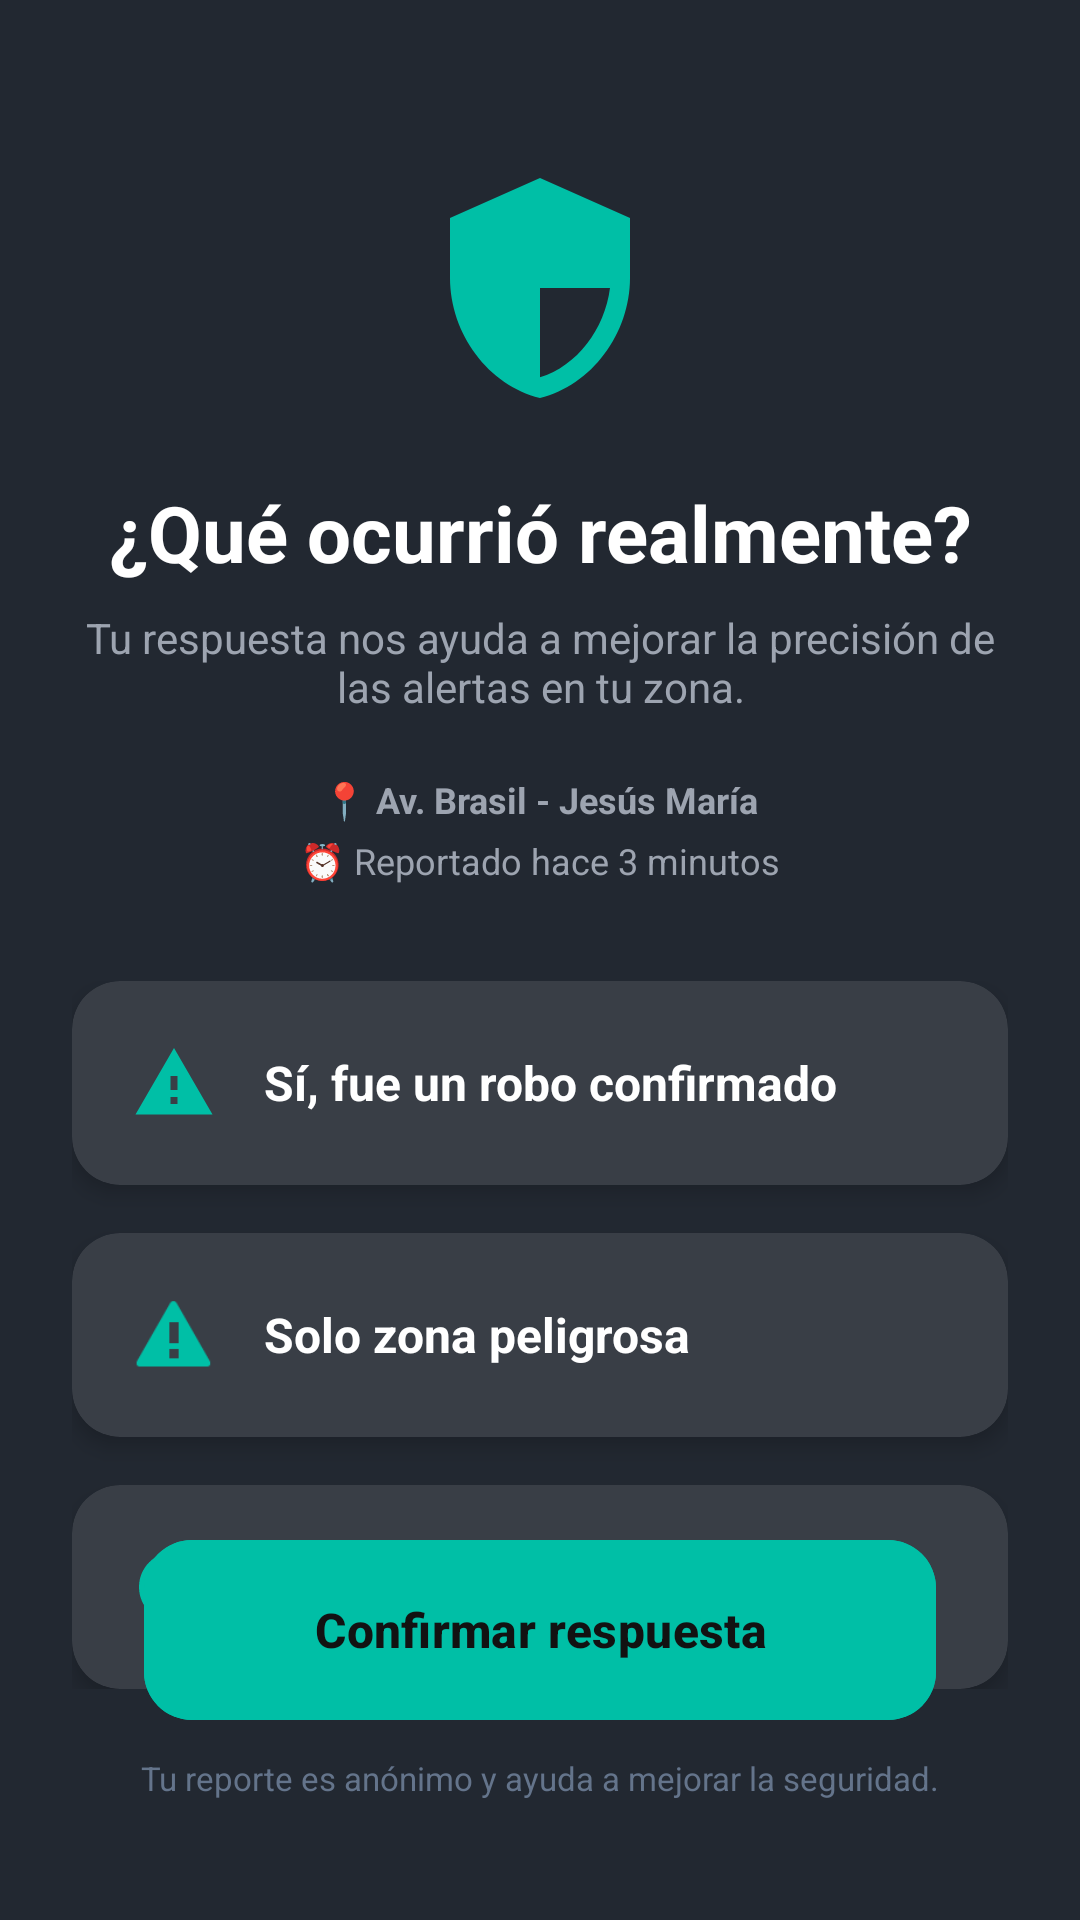

Layout XML and referenced resources for this Android screen:
<!-- AndroidManifest.xml: application theme Theme.LockApp -->
<!-- res/layout/activity_encuesta_post_notificacion.xml -->
<?xml version="1.0" encoding="utf-8"?>
<androidx.constraintlayout.widget.ConstraintLayout xmlns:android="http://schemas.android.com/apk/res/android"
    xmlns:app="http://schemas.android.com/apk/res-auto"
    android:layout_width="match_parent"
    android:layout_height="match_parent"
    android:background="@color/bg_light_black"
    android:padding="24dp">

    <ImageButton
        android:id="@+id/btn_back"
        android:layout_width="48dp"
        android:layout_height="48dp"
        android:background="?attr/selectableItemBackgroundBorderless"
        android:src="@drawable/ic_back"
        app:tint="#FFFFFF"
        app:layout_constraintTop_toTopOf="parent"
        app:layout_constraintStart_toStartOf="parent" />

    
    <ImageView
        android:id="@+id/iv_header_icon"
        android:layout_width="80dp"
        android:layout_height="80dp"
        android:layout_marginTop="32dp"
        android:src="@drawable/ic_shield_security"
        app:layout_constraintEnd_toEndOf="parent"
        app:layout_constraintStart_toStartOf="parent"
        app:layout_constraintTop_toTopOf="parent"
        app:tint="#00BFA6" />

    
    <TextView
        android:id="@+id/tv_survey_title"
        android:layout_width="wrap_content"
        android:layout_height="wrap_content"
        android:layout_marginTop="24dp"
        android:gravity="center"
        android:text="¿Qué ocurrió realmente?"
        android:textColor="#FFFFFF"
        android:textSize="26sp"
        android:textStyle="bold"
        app:layout_constraintEnd_toEndOf="parent"
        app:layout_constraintStart_toStartOf="parent"
        app:layout_constraintTop_toBottomOf="@+id/iv_header_icon" />

    
    <TextView
        android:id="@+id/tv_survey_subtitle"
        android:layout_width="0dp"
        android:layout_height="wrap_content"
        android:layout_marginTop="8dp"
        android:gravity="center"
        android:text="Tu respuesta nos ayuda a mejorar la precisión de las alertas en tu zona."
        android:textColor="#9DA4B0"
        android:textSize="14sp"
        app:layout_constraintEnd_toEndOf="parent"
        app:layout_constraintStart_toStartOf="parent"
        app:layout_constraintTop_toBottomOf="@+id/tv_survey_title" />

    
    <LinearLayout
        android:id="@+id/ll_context_info"
        android:layout_width="wrap_content"
        android:layout_height="wrap_content"
        android:layout_marginTop="20dp"
        android:gravity="center"
        android:orientation="vertical"
        app:layout_constraintEnd_toEndOf="parent"
        app:layout_constraintStart_toStartOf="parent"
        app:layout_constraintTop_toBottomOf="@+id/tv_survey_subtitle">

        <TextView
            android:layout_width="wrap_content"
            android:layout_height="wrap_content"
            android:text="📍 Av. Brasil - Jesús María"
            android:textColor="#9DA4B0"
            android:textSize="12sp"
            android:textStyle="bold" />

        <TextView
            android:layout_width="wrap_content"
            android:layout_height="wrap_content"
            android:layout_marginTop="4dp"
            android:text="⏰ Reportado hace 3 minutos"
            android:textColor="#9DA4B0"
            android:textSize="12sp" />
    </LinearLayout>

    
    <LinearLayout
        android:id="@+id/ll_options"
        android:layout_width="match_parent"
        android:layout_height="wrap_content"
        android:layout_marginTop="32dp"
        android:orientation="vertical"
        app:layout_constraintTop_toBottomOf="@+id/ll_context_info">

        
        <com.google.android.material.card.MaterialCardView
            android:id="@+id/card_robo_confirmado"
            android:layout_width="match_parent"
            android:layout_height="wrap_content"
            android:layout_marginBottom="16dp"
            android:clickable="true"
            android:focusable="true"
            app:cardBackgroundColor="@color/surface_grey"
            app:cardCornerRadius="16dp"
            app:cardElevation="4dp"
            app:rippleColor="#3300BFA6"
            app:strokeWidth="0dp">

            <LinearLayout
                android:layout_width="match_parent"
                android:layout_height="wrap_content"
                android:gravity="center_vertical"
                android:orientation="horizontal"
                android:padding="20dp">

                <ImageView
                    android:layout_width="28dp"
                    android:layout_height="28dp"
                    android:src="@drawable/ic_warning"
                    app:tint="#00BFA6" />

                <TextView
                    android:layout_width="wrap_content"
                    android:layout_height="wrap_content"
                    android:layout_marginStart="16dp"
                    android:text="Sí, fue un robo confirmado"
                    android:textColor="#FFFFFF"
                    android:textSize="16sp"
                    android:textStyle="bold" />
            </LinearLayout>
        </com.google.android.material.card.MaterialCardView>

        
        <com.google.android.material.card.MaterialCardView
            android:id="@+id/card_zona_peligrosa"
            android:layout_width="match_parent"
            android:layout_height="wrap_content"
            android:layout_marginBottom="16dp"
            android:clickable="true"
            android:focusable="true"
            app:cardBackgroundColor="@color/surface_grey"
            app:cardCornerRadius="16dp"
            app:cardElevation="4dp"
            app:rippleColor="#3300BFA6"
            app:strokeWidth="0dp">

            <LinearLayout
                android:layout_width="match_parent"
                android:layout_height="wrap_content"
                android:gravity="center_vertical"
                android:orientation="horizontal"
                android:padding="20dp">

                <ImageView
                    android:layout_width="28dp"
                    android:layout_height="28dp"
                    android:src="@android:drawable/stat_sys_warning"
                    app:tint="#00BFA6" />

                <TextView
                    android:layout_width="wrap_content"
                    android:layout_height="wrap_content"
                    android:layout_marginStart="16dp"
                    android:text="Solo zona peligrosa"
                    android:textColor="#FFFFFF"
                    android:textSize="16sp"
                    android:textStyle="bold" />
            </LinearLayout>
        </com.google.android.material.card.MaterialCardView>

        
        <com.google.android.material.card.MaterialCardView
            android:id="@+id/card_falso_positivo"
            android:layout_width="match_parent"
            android:layout_height="wrap_content"
            android:clickable="true"
            android:focusable="true"
            app:cardBackgroundColor="@color/surface_grey"
            app:cardCornerRadius="16dp"
            app:cardElevation="4dp"
            app:rippleColor="#3300BFA6"
            app:strokeWidth="0dp">

            <LinearLayout
                android:layout_width="match_parent"
                android:layout_height="wrap_content"
                android:gravity="center_vertical"
                android:orientation="horizontal"
                android:padding="20dp">

                <ImageView
                    android:layout_width="28dp"
                    android:layout_height="28dp"
                    android:src="@drawable/ic_cancel"
                    app:tint="#00BFA6" />

                <TextView
                    android:layout_width="wrap_content"
                    android:layout_height="wrap_content"
                    android:layout_marginStart="16dp"
                    android:text="Falso positivo / Error"
                    android:textColor="#FFFFFF"
                    android:textSize="16sp"
                    android:textStyle="bold" />
            </LinearLayout>
        </com.google.android.material.card.MaterialCardView>
    </LinearLayout>

    
    <TextView
        android:id="@+id/tv_footer_note"
        android:layout_width="0dp"
        android:layout_height="wrap_content"
        android:layout_marginBottom="16dp"
        android:gravity="center"
        android:text="Tu reporte es anónimo y ayuda a mejorar la seguridad."
        android:textColor="#64748B"
        android:textSize="11sp"
        app:layout_constraintBottom_toBottomOf="parent"
        app:layout_constraintEnd_toEndOf="parent"
        app:layout_constraintStart_toStartOf="parent" />

    
    <com.google.android.material.button.MaterialButton
        android:id="@+id/btn_confirm_survey"
        android:layout_width="match_parent"
        android:layout_height="60dp"
        android:layout_marginHorizontal="24dp"
        android:layout_marginBottom="12dp"
        android:backgroundTint="#00BFA6"
        android:insetTop="0dp"
        android:insetBottom="0dp"
        android:text="Confirmar respuesta"
        android:textAllCaps="false"
        android:textColor="#121212"
        android:textSize="16sp"
        android:textStyle="bold"
        app:cornerRadius="16dp"
        app:layout_constraintBottom_toTopOf="@+id/tv_footer_note"
        app:layout_constraintEnd_toEndOf="parent"
        app:layout_constraintStart_toStartOf="parent" />

</androidx.constraintlayout.widget.ConstraintLayout>
<!-- resources referenced by this layout -->
<resources>
  <color name="bg_light_black">#222831</color>
  <color name="surface_grey">#393E46</color>
  <!-- drawable ic_cancel (drawable) -->
  <?xml version="1.0" encoding="utf-8"?>
  <vector xmlns:android="http://schemas.android.com/apk/res/android"
      android:width="24dp"
      android:height="24dp"
      android:viewportWidth="24"
      android:viewportHeight="24">
      <path
          android:fillColor="@color/rojo"
          android:pathData="M12,2C6.47,2 2,6.47 2,12s4.47,10 10,10 10,-4.47 10,-10S17.53,2 12,2zM17,15.59L15.59,17 12,13.41 8.41,17 7,15.59 10.59,12 7,8.41 8.41,7 12,10.59 15.59,7 17,8.41 13.41,12 17,15.59z"/>
  </vector>
  <!-- drawable ic_shield_security (drawable) -->
  <?xml version="1.0" encoding="utf-8"?>
  <vector xmlns:android="http://schemas.android.com/apk/res/android"
      android:width="24dp"
      android:height="24dp"
      android:viewportWidth="24"
      android:viewportHeight="24">
      <path
          android:fillColor="@color/turquesa"
          android:pathData="M12,1L3,5v6c0,5.55 3.84,10.74 9,12 5.16,-1.26 9,-6.45 9,-12V5l-9,-4zM12,11.99h7c-0.53,4.12 -3.28,7.79 -7,8.94V5.3l-7,3.11v4.58c0,4.83 3.4,9.14 7,10.01z"/>
  </vector>
  <!-- drawable ic_warning (drawable) -->
  <?xml version="1.0" encoding="utf-8"?>
  <vector xmlns:android="http://schemas.android.com/apk/res/android"
      android:width="24dp"
      android:height="24dp"
      android:viewportWidth="24"
      android:viewportHeight="24">
      <path
          android:fillColor="@color/rojo"
          android:pathData="M1,21h22L12,2 1,21zM13,18h-2v-2h2v2zM13,14h-2v-4h2v4z"/>
  </vector>
  <style name="Theme.LockApp" parent="Base.Theme.LockApp" />
  <color name="rojo">#FF4D4D</color>
  <color name="turquesa">#00ADB5</color>
  <style name="Base.Theme.LockApp" parent="Theme.Material3.DayNight.NoActionBar">
          
          <item name="colorPrimary">@color/primary_turquoise</item>
          <item name="colorOnPrimary">@color/bg_light_black</item>
          <item name="colorPrimaryContainer">@color/primary_dark</item>
          <item name="colorOnPrimaryContainer">@color/text_white</item>
  
          <item name="colorSecondary">@color/surface_grey</item>
          <item name="colorOnSecondary">@color/text_white</item>
  
          <item name="android:windowBackground">@color/bg_light_black</item>
          <item name="android:statusBarColor">@color/bg_light_black</item>
          <item name="android:navigationBarColor">@color/bg_light_black</item>
  
          
          <item name="android:textColorPrimary">@color/text_white</item>
          <item name="android:textColorSecondary">@color/text_grey</item>
          <item name="android:textColorHint">@color/text_grey</item>
  
          
          <item name="textAppearanceHeadlineLarge">@style/TextAppearance.App.HeadlineLarge</item>
          <item name="textAppearanceBodyMedium">@style/TextAppearance.App.BodyMedium</item>
  
          
          <item name="materialButtonStyle">@style/Widget.App.Button</item>
  
          
          <item name="isLightTheme">false</item>
      </style>
  <color name="primary_turquoise">#00ADB5</color>
  <color name="primary_dark">#088186</color>
  <color name="text_white">#EEEEEE</color>
  <color name="text_grey">#9DA4B0</color>
  <style name="TextAppearance.App.HeadlineLarge" parent="TextAppearance.Material3.HeadlineLarge">
          <item name="android:textColor">@color/text_white</item>
          <item name="android:textStyle">bold</item>
      </style>
  <style name="TextAppearance.App.BodyMedium" parent="TextAppearance.Material3.BodyMedium">
          <item name="android:textColor">@color/text_grey</item>
      </style>
  <style name="Widget.App.Button" parent="Widget.Material3.Button">
          
      </style>
</resources>
